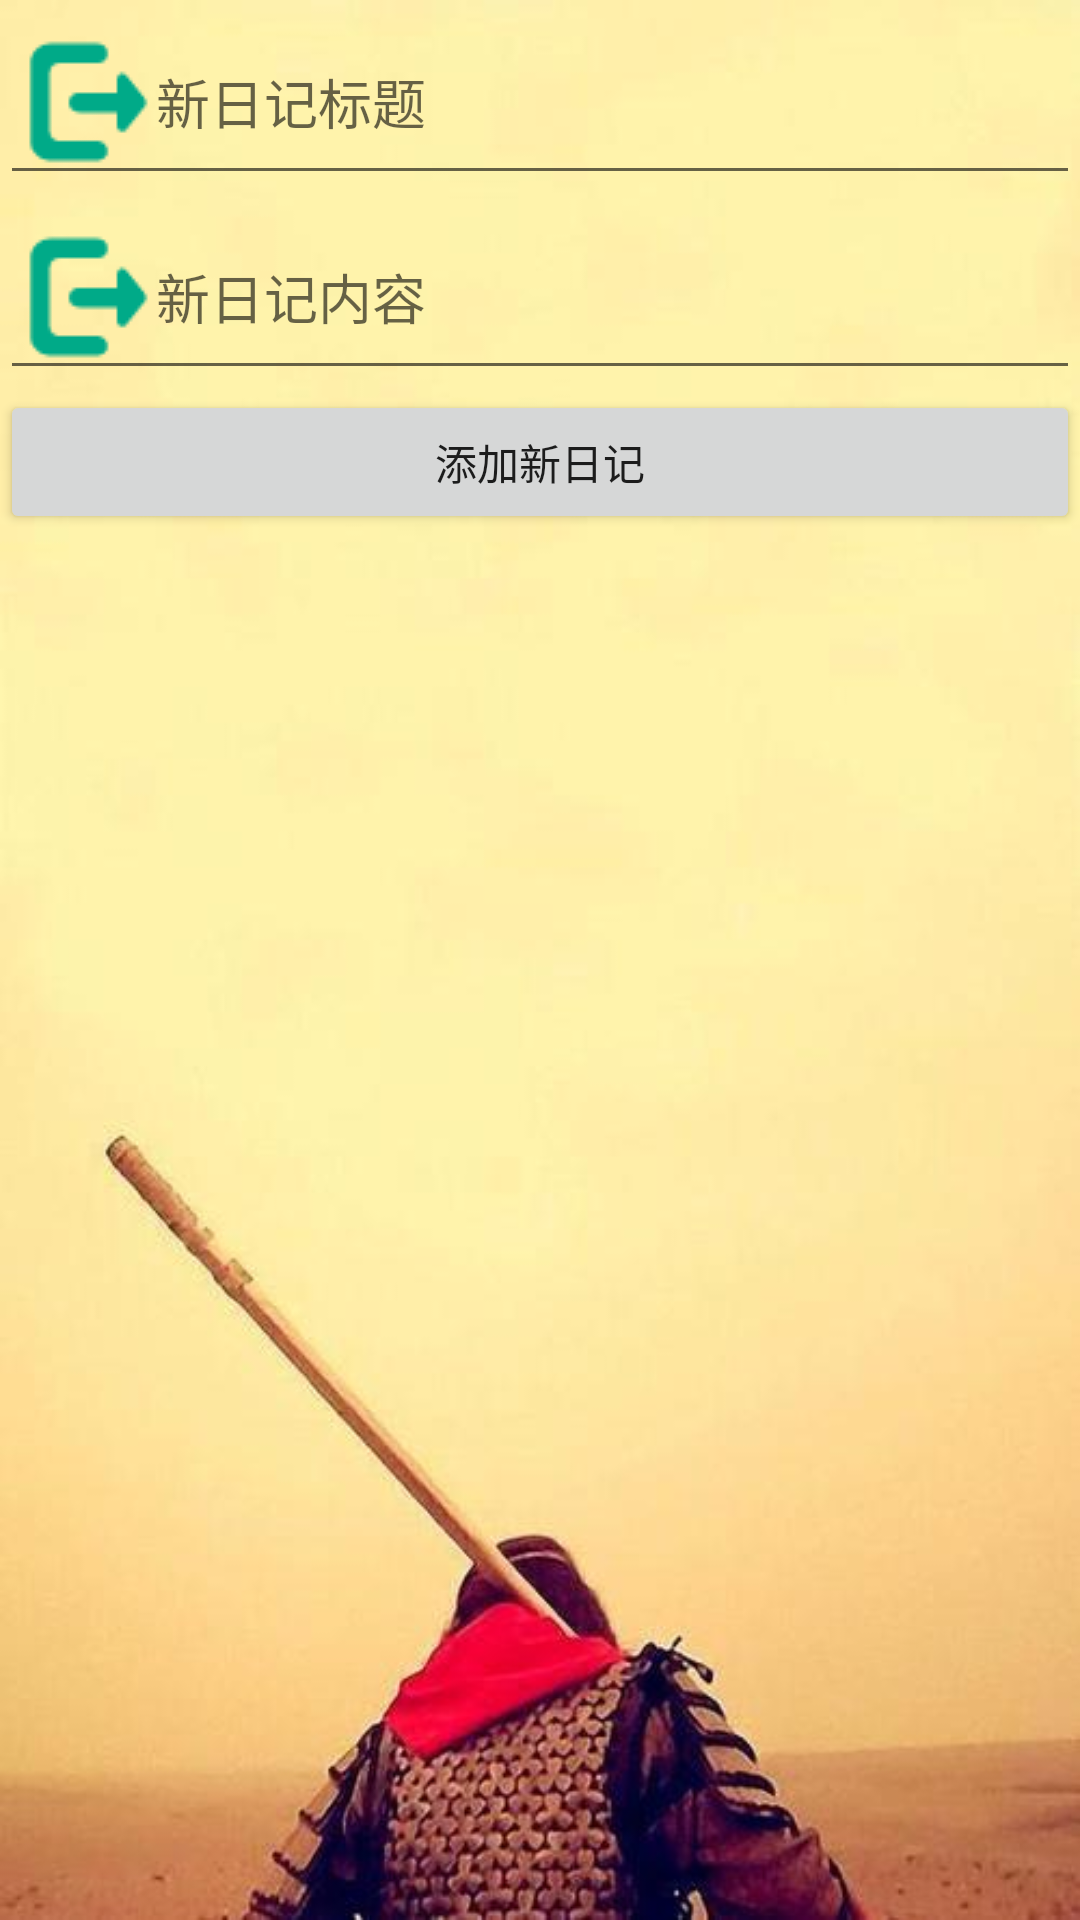

This screen was rendered from an Android layout file. Write that file and the resources it references.
<!-- AndroidManifest.xml: application theme AppTheme -->
<!-- res/layout/activity_study_diary_add.xml -->
<?xml version="1.0" encoding="utf-8"?>

<LinearLayout xmlns:android="http://schemas.android.com/apk/res/android"
    android:layout_width="match_parent"
    android:layout_height="match_parent"
    android:orientation="vertical"
    android:background="@drawable/login_back">
    <EditText
        android:id="@+id/study_diary_addNewDiaryTitle"
        android:drawableLeft="@drawable/log_out"
        android:layout_width="match_parent"
        android:layout_height="wrap_content"
        android:hint="新日记标题" />

    <EditText
        android:id="@+id/study_diary_addNewDiaryContent"
        android:drawableLeft="@drawable/log_out"
        android:layout_width="match_parent"
        android:layout_height="wrap_content"
        android:hint="新日记内容"/>

    <Button
        android:id="@+id/study_diary_addNewDiaryButton"
        android:layout_width="match_parent"
        android:layout_height="wrap_content"
        android:text="添加新日记"/>
</LinearLayout>
<!-- resources referenced by this layout -->
<resources>
  <!-- drawable log_out: png bitmap (drawable, 727 bytes) -->
  <!-- drawable login_back: jpg bitmap (drawable, 20178 bytes) -->
  <style name="AppTheme" parent="Theme.AppCompat.Light.NoActionBar">
          
          <item name="colorPrimary">@color/colorPrimary</item>
          <item name="colorPrimaryDark">@color/colorPrimaryDark</item>
          <item name="colorAccent">@color/colorAccent</item>
          <item name="android:windowTranslucentStatus">true</item>
  
  
      </style>
  <color name="colorPrimary">#6200EE</color>
  <color name="colorPrimaryDark">#3700B3</color>
  <color name="colorAccent">#03DAC5</color>
</resources>
